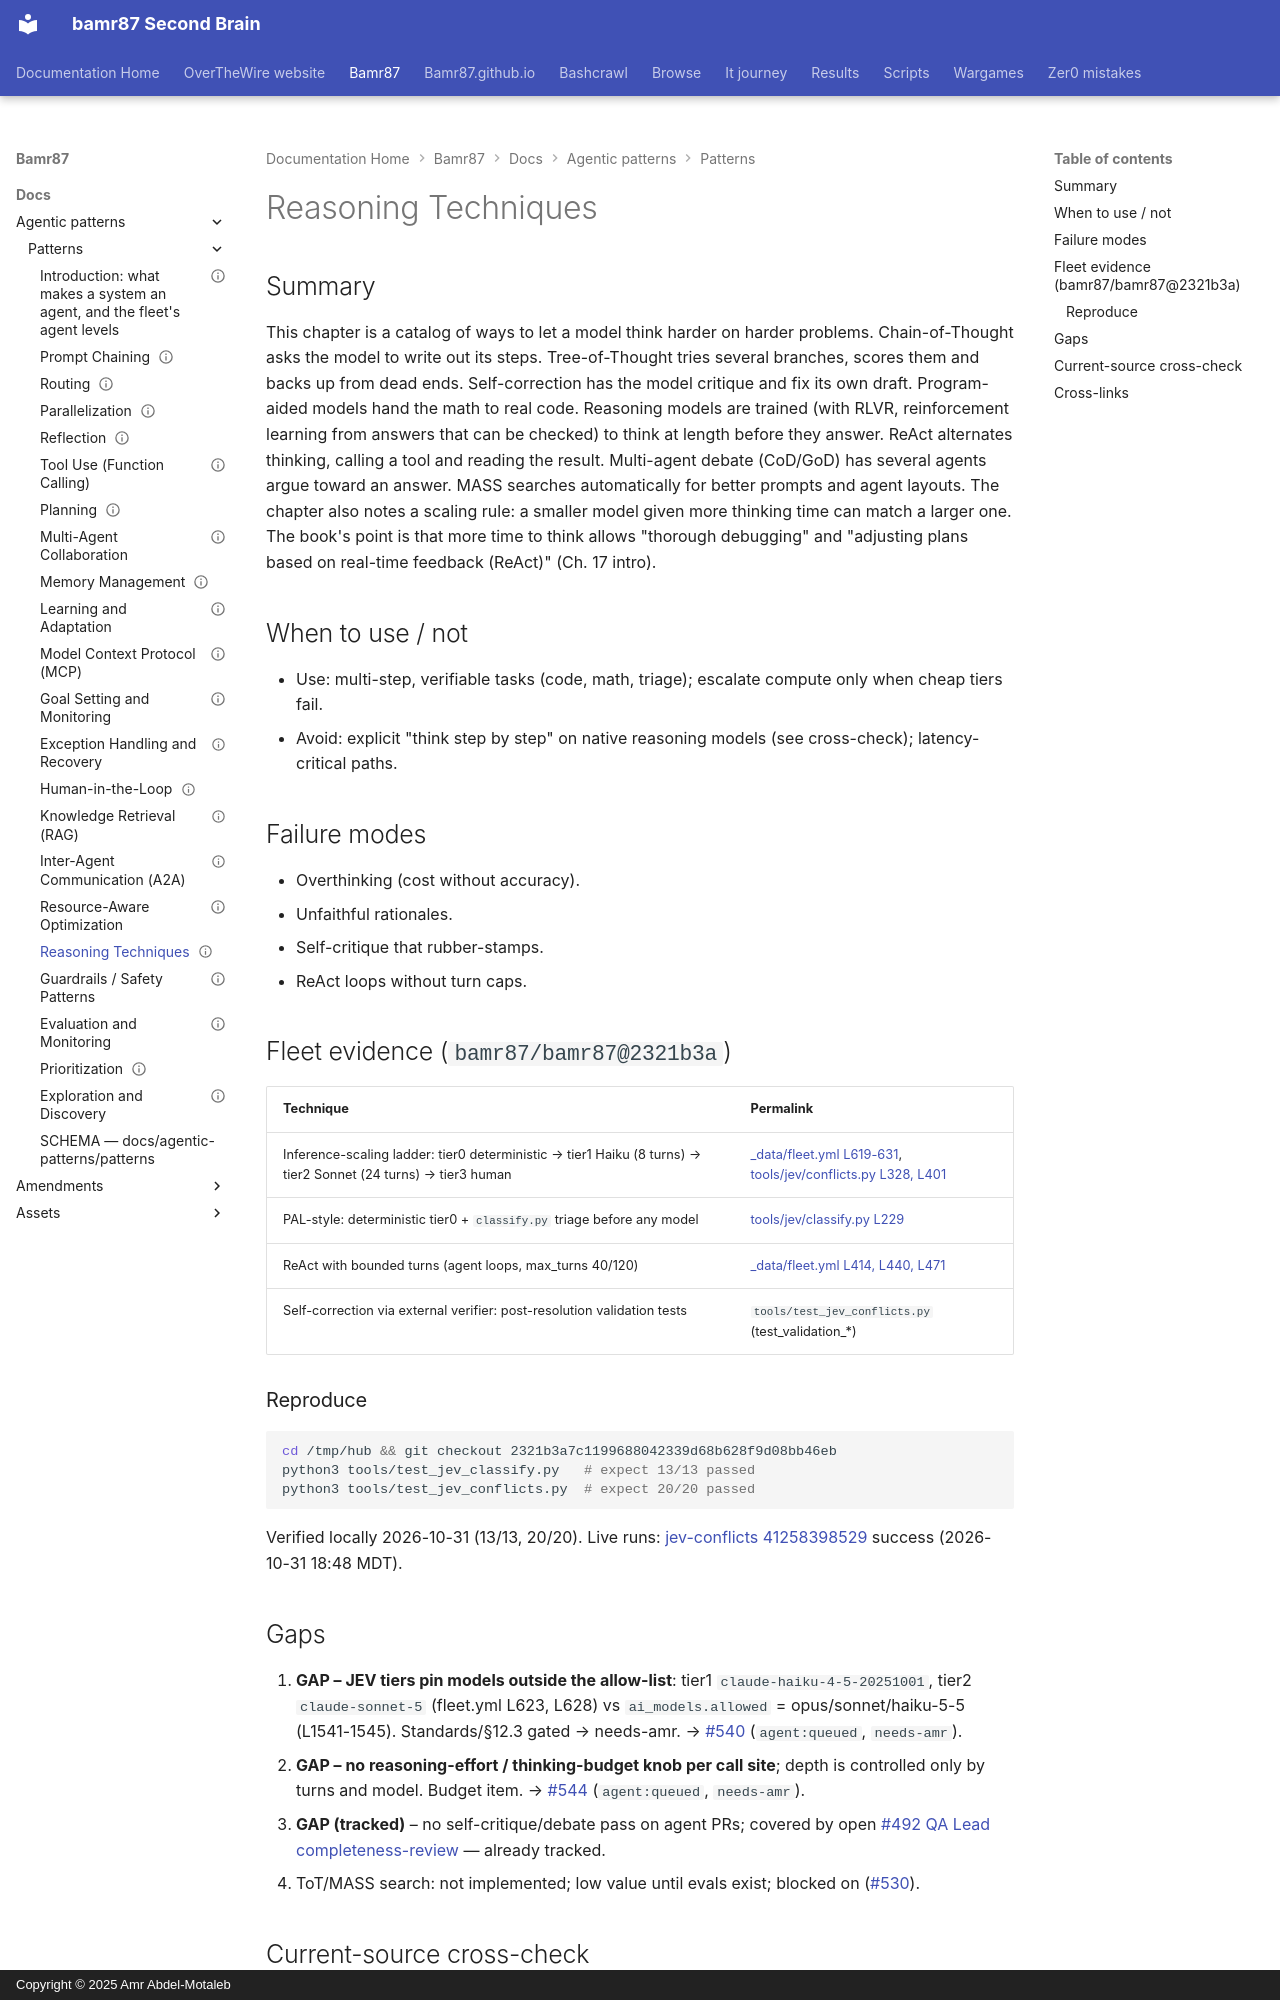

repository: bamr87/README · page: bamr87/docs/agentic-patterns/patterns/17-reasoning-techniques/index.html · generator: mkdocs · copyright: Copyright © 2025 Amr Abdel-Motaleb

---
book_pages: Ch. 17 (~24 pp.), book.txt L10098-11030
chapter: 17
evidence_repos:
- bamr87/bamr87
id: ADP-17
last_verified: 2026-10-31
owner_bot: executor (Grok Bot)
source_file: docs/agentic-patterns/patterns/17-reasoning-techniques.md
source_repo: bamr87/bamr87
source_url: https://github.com/bamr87/bamr87/blob/main/docs/agentic-patterns/patterns/17-reasoning-techniques.md
status: partial
title: Reasoning Techniques
---
# Reasoning Techniques

## Summary

This chapter is a catalog of ways to let a model think harder on harder problems. Chain-of-Thought asks the model to write out its steps. Tree-of-Thought tries several branches, scores them and backs up from dead ends. Self-correction has the model critique and fix its own draft. Program-aided models hand the math to real code. Reasoning models are trained (with RLVR, reinforcement learning from answers that can be checked) to think at length before they answer. ReAct alternates thinking, calling a tool and reading the result. Multi-agent debate (CoD/GoD) has several agents argue toward an answer. MASS searches automatically for better prompts and agent layouts. The chapter also notes a scaling rule: a smaller model given more thinking time can match a larger one. The book's point is that more time to think allows "thorough debugging" and "adjusting plans based on real-time feedback (ReAct)" (Ch. 17 intro).

## When to use / not

- Use: multi-step, verifiable tasks (code, math, triage); escalate compute only when cheap tiers fail.
- Avoid: explicit "think step by step" on native reasoning models (see cross-check); latency-critical paths.

## Failure modes

- Overthinking (cost without accuracy).
- Unfaithful rationales.
- Self-critique that rubber-stamps.
- ReAct loops without turn caps.

## Fleet evidence (`bamr87/bamr87@2321b3a`)

| Technique | Permalink |
|---|---|
| Inference-scaling ladder: tier0 deterministic → tier1 Haiku (8 turns) → tier2 Sonnet (24 turns) → tier3 human | [_data/fleet.yml L619-631](https://github.com/bamr87/bamr87/blob/2321b3a7c1199688042339d68b628f9d08bb46eb/_data/fleet.yml#L619-L631), [tools/jev/conflicts.py L328, L401](https://github.com/bamr87/bamr87/blob/2321b3a7c1199688042339d68b628f9d08bb46eb/tools/jev/conflicts.py#L328) |
| PAL-style: deterministic tier0 + `classify.py` triage before any model | [tools/jev/classify.py L229](https://github.com/bamr87/bamr87/blob/2321b3a7c1199688042339d68b628f9d08bb46eb/tools/jev/classify.py#L229) |
| ReAct with bounded turns (agent loops, max_turns 40/120) | [_data/fleet.yml L414, L440, L471](https://github.com/bamr87/bamr87/blob/2321b3a7c1199688042339d68b628f9d08bb46eb/_data/fleet.yml#L414) |
| Self-correction via external verifier: post-resolution validation tests | `tools/test_jev_conflicts.py` (test_validation_*) |

### Reproduce

```bash
cd /tmp/hub && git checkout 2321b3a7c1199688042339d68b628f9d08bb46eb
python3 tools/test_jev_classify.py   # expect 13/13 passed
python3 tools/test_jev_conflicts.py  # expect 20/20 passed
```

Verified locally 2026-10-31 (13/13, 20/20). Live runs: [jev-conflicts 41258398529](https://github.com/bamr87/bamr87/actions/runs/41258398529) success (2026-10-31 18:48 MDT).
